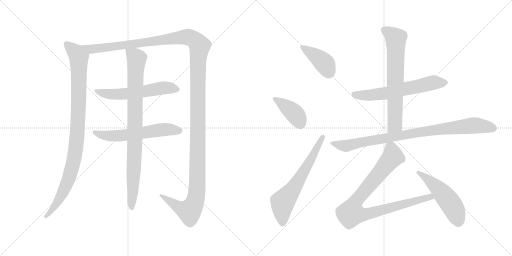
t = 0.00 s
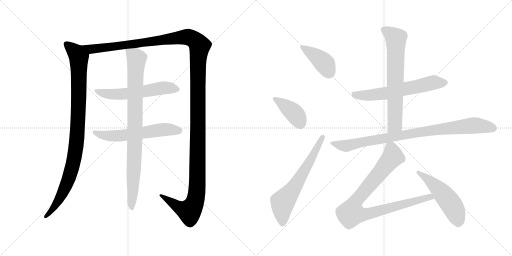
t = 2.24 s
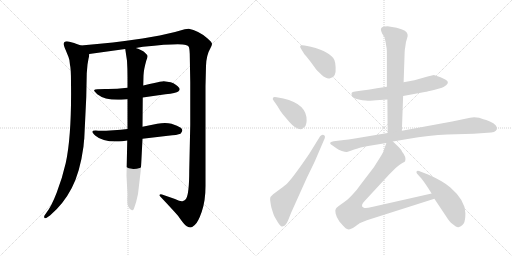
t = 4.47 s
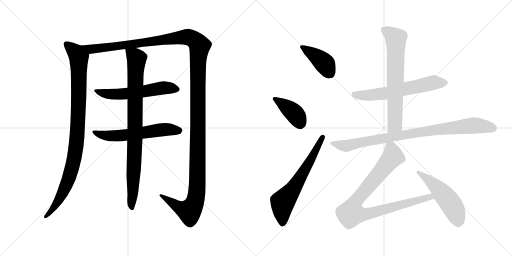
t = 6.71 s
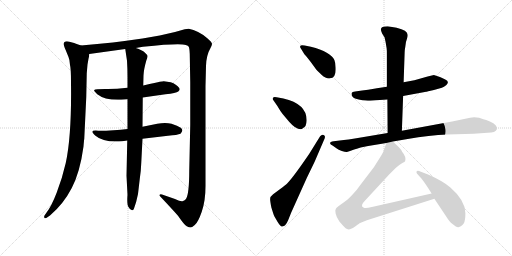
t = 8.94 s
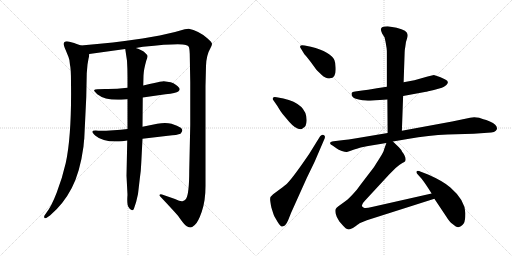
t = 11.18 s

The animated SVG that drew these frames (rendered in a browser with its animation timeline set to each time). Animation: 13 CSS @keyframes rules; one cycle of 11.18 s.

<svg version="1.1" viewBox="0 0 2048 1024" xmlns="http://www.w3.org/2000/svg">
  <g stroke="lightgray" stroke-dasharray="1,1" stroke-width="1" transform="scale(4, 4)">
    <line x1="0" y1="0" x2="256" y2="256"></line>
    <line x1="256" y1="0" x2="0" y2="256"></line>
    <line x1="128" y1="0" x2="128" y2="256"></line>
    <line x1="0" y1="128" x2="256" y2="128"></line>
    <line x1="256" y1="0" x2="512" y2="256"></line>
    <line x1="512" y1="0" x2="256" y2="256"></line>
    <line x1="384" y1="0" x2="384" y2="256"></line>
    <line x1="256" y1="128" x2="512" y2="128"></line>
  </g>
<g transform="scale(1, -1) translate(0, -850)">
   <style type="text/css">
    @keyframes keyframes0 {
      from {
       stroke: black;
       stroke-dashoffset: 993;
       stroke-width: 128;
       }
       76% {
       animation-timing-function: step-end;
       stroke: black;
       stroke-dashoffset: 0;
       stroke-width: 128;
       }
       to {
       stroke: black;
       stroke-width: 1024;
       }
       }
       #make-me-a-hanzi-animation-0 {
         animation: keyframes0 1.058105s both;
         animation-delay: 0.000000s;
         animation-timing-function: linear;
       }
    @keyframes keyframes1 {
      from {
       stroke: black;
       stroke-dashoffset: 1539;
       stroke-width: 128;
       }
       83% {
       animation-timing-function: step-end;
       stroke: black;
       stroke-dashoffset: 0;
       stroke-width: 128;
       }
       to {
       stroke: black;
       stroke-width: 1024;
       }
       }
       #make-me-a-hanzi-animation-1 {
         animation: keyframes1 1.502441s both;
         animation-delay: 1.058105s;
         animation-timing-function: linear;
       }
    @keyframes keyframes2 {
      from {
       stroke: black;
       stroke-dashoffset: 583;
       stroke-width: 128;
       }
       65% {
       animation-timing-function: step-end;
       stroke: black;
       stroke-dashoffset: 0;
       stroke-width: 128;
       }
       to {
       stroke: black;
       stroke-width: 1024;
       }
       }
       #make-me-a-hanzi-animation-2 {
         animation: keyframes2 0.724447s both;
         animation-delay: 2.560546s;
         animation-timing-function: linear;
       }
    @keyframes keyframes3 {
      from {
       stroke: black;
       stroke-dashoffset: 593;
       stroke-width: 128;
       }
       66% {
       animation-timing-function: step-end;
       stroke: black;
       stroke-dashoffset: 0;
       stroke-width: 128;
       }
       to {
       stroke: black;
       stroke-width: 1024;
       }
       }
       #make-me-a-hanzi-animation-3 {
         animation: keyframes3 0.732585s both;
         animation-delay: 3.284993s;
         animation-timing-function: linear;
       }
    @keyframes keyframes4 {
      from {
       stroke: black;
       stroke-dashoffset: 904;
       stroke-width: 128;
       }
       75% {
       animation-timing-function: step-end;
       stroke: black;
       stroke-dashoffset: 0;
       stroke-width: 128;
       }
       to {
       stroke: black;
       stroke-width: 1024;
       }
       }
       #make-me-a-hanzi-animation-4 {
         animation: keyframes4 0.985677s both;
         animation-delay: 4.017578s;
         animation-timing-function: linear;
       }
    @keyframes keyframes5 {
      from {
       stroke: black;
       stroke-dashoffset: 412;
       stroke-width: 128;
       }
       57% {
       animation-timing-function: step-end;
       stroke: black;
       stroke-dashoffset: 0;
       stroke-width: 128;
       }
       to {
       stroke: black;
       stroke-width: 1024;
       }
       }
       #make-me-a-hanzi-animation-5 {
         animation: keyframes5 0.585286s both;
         animation-delay: 5.003255s;
         animation-timing-function: linear;
       }
    @keyframes keyframes6 {
      from {
       stroke: black;
       stroke-dashoffset: 405;
       stroke-width: 128;
       }
       57% {
       animation-timing-function: step-end;
       stroke: black;
       stroke-dashoffset: 0;
       stroke-width: 128;
       }
       to {
       stroke: black;
       stroke-width: 1024;
       }
       }
       #make-me-a-hanzi-animation-6 {
         animation: keyframes6 0.579590s both;
         animation-delay: 5.588541s;
         animation-timing-function: linear;
       }
    @keyframes keyframes7 {
      from {
       stroke: black;
       stroke-dashoffset: 646;
       stroke-width: 128;
       }
       68% {
       animation-timing-function: step-end;
       stroke: black;
       stroke-dashoffset: 0;
       stroke-width: 128;
       }
       to {
       stroke: black;
       stroke-width: 1024;
       }
       }
       #make-me-a-hanzi-animation-7 {
         animation: keyframes7 0.775716s both;
         animation-delay: 6.168131s;
         animation-timing-function: linear;
       }
    @keyframes keyframes8 {
      from {
       stroke: black;
       stroke-dashoffset: 623;
       stroke-width: 128;
       }
       67% {
       animation-timing-function: step-end;
       stroke: black;
       stroke-dashoffset: 0;
       stroke-width: 128;
       }
       to {
       stroke: black;
       stroke-width: 1024;
       }
       }
       #make-me-a-hanzi-animation-8 {
         animation: keyframes8 0.756999s both;
         animation-delay: 6.943847s;
         animation-timing-function: linear;
       }
    @keyframes keyframes9 {
      from {
       stroke: black;
       stroke-dashoffset: 695;
       stroke-width: 128;
       }
       69% {
       animation-timing-function: step-end;
       stroke: black;
       stroke-dashoffset: 0;
       stroke-width: 128;
       }
       to {
       stroke: black;
       stroke-width: 1024;
       }
       }
       #make-me-a-hanzi-animation-9 {
         animation: keyframes9 0.815592s both;
         animation-delay: 7.700846s;
         animation-timing-function: linear;
       }
    @keyframes keyframes10 {
      from {
       stroke: black;
       stroke-dashoffset: 910;
       stroke-width: 128;
       }
       75% {
       animation-timing-function: step-end;
       stroke: black;
       stroke-dashoffset: 0;
       stroke-width: 128;
       }
       to {
       stroke: black;
       stroke-width: 1024;
       }
       }
       #make-me-a-hanzi-animation-10 {
         animation: keyframes10 0.990560s both;
         animation-delay: 8.516438s;
         animation-timing-function: linear;
       }
    @keyframes keyframes11 {
      from {
       stroke: black;
       stroke-dashoffset: 921;
       stroke-width: 128;
       }
       75% {
       animation-timing-function: step-end;
       stroke: black;
       stroke-dashoffset: 0;
       stroke-width: 128;
       }
       to {
       stroke: black;
       stroke-width: 1024;
       }
       }
       #make-me-a-hanzi-animation-11 {
         animation: keyframes11 0.999512s both;
         animation-delay: 9.506998s;
         animation-timing-function: linear;
       }
    @keyframes keyframes12 {
      from {
       stroke: black;
       stroke-dashoffset: 519;
       stroke-width: 128;
       }
       63% {
       animation-timing-function: step-end;
       stroke: black;
       stroke-dashoffset: 0;
       stroke-width: 128;
       }
       to {
       stroke: black;
       stroke-width: 1024;
       }
       }
       #make-me-a-hanzi-animation-12 {
         animation: keyframes12 0.672363s both;
         animation-delay: 10.506510s;
         animation-timing-function: linear;
       }
</style>
<path d="M 324.0 668.5 L 304.0 675.5 Q 302.0 677.5 278.0 683.5 Q 255.0 688.5 255.0 674.5 Q 255.0 667.5 263.0 649.5 L 274.0 622.5 Q 279.0 611.5 280.0 590.5 Q 284.0 576.5 284.0 521.5 Q 287.0 308.5 263.0 198.5 Q 249.0 137.5 227.0 80.5 Q 205.0 23.5 185.0 -1.5 L 178.0 -11.5 Q 175.0 -17.5 178.0 -21.5 Q 181.0 -25.5 191.0 -17.5 L 200.0 -11.5 Q 254.0 34.5 287.0 98.5 Q 320.0 161.5 334.0 264.5 Q 336.0 290.5 337.0 294.5 L 345.0 461.5 L 347.0 557.5 L 350.0 592.5 L 354.0 615.5 Q 356.0 621.5 357.0 634.5 C 360.0 655.5 352.0 658.5 324.0 668.5 Z" fill="lightgray"></path> 
<path d="M 543.0 658.5 L 572.0 663.5 Q 719.0 678.5 743.0 670.5 Q 753.0 667.5 755.0 663.5 Q 758.0 658.5 759.0 634.5 L 761.0 520.5 L 761.0 351.5 L 757.0 168.5 Q 757.0 75.5 744.0 54.5 Q 736.0 46.5 732.0 46.5 Q 725.0 42.5 700.0 54.5 L 648.0 72.5 Q 647.0 73.5 643.0 73.5 Q 640.0 72.5 638.0 70.5 Q 637.0 68.5 641.0 64.5 Q 692.0 10.5 712.0 -12.5 Q 738.0 -50.5 747.0 -54.5 Q 757.0 -59.5 762.0 -59.5 Q 767.0 -59.5 779.0 -49.5 Q 792.0 -39.5 807.0 3.5 Q 822.0 46.5 822.0 106.5 L 822.0 506.5 L 824.0 586.5 Q 825.0 629.5 843.0 660.5 Q 847.0 667.5 848.0 674.5 Q 849.0 680.5 828.0 698.5 Q 793.0 728.5 755.0 735.5 L 739.0 733.5 L 700.0 722.5 L 639.0 708.5 L 570.0 696.5 Q 456.0 679.5 324.0 668.5 C 294.0 665.5 327.0 630.5 357.0 634.5 L 501.0 654.5 L 543.0 658.5 Z" fill="lightgray"></path> 
<path d="M 510.0 499.5 Q 460.0 493.5 420.0 494.5 Q 381.0 494.5 377.0 490.5 Q 374.0 486.5 389.0 473.5 Q 423.0 446.5 498.0 452.5 L 510.0 453.5 L 571.0 460.5 L 662.0 473.5 Q 705.0 477.5 713.0 484.5 Q 722.0 490.5 717.0 498.5 Q 706.0 513.5 683.0 521.5 L 655.0 525.5 Q 650.0 525.5 639.0 523.5 Q 629.0 521.5 573.0 508.5 L 510.0 499.5 Z" fill="lightgray"></path> 
<path d="M 510.0 334.5 Q 458.0 327.5 393.0 327.5 Q 352.0 331.5 382.0 307.5 Q 414.0 279.5 489.0 285.5 L 509.0 288.5 L 570.0 295.5 L 672.0 307.5 Q 710.0 310.5 722.0 315.5 Q 736.0 329.5 723.0 339.5 Q 711.0 348.5 686.0 355.5 Q 662.0 361.5 629.0 355.5 L 570.0 343.5 L 510.0 334.5 Z" fill="lightgray"></path> 
<path d="M 573.0 508.5 L 574.0 548.5 Q 575.0 572.5 585.0 607.5 Q 591.0 621.5 590.0 626.5 Q 590.0 630.5 579.0 640.5 Q 569.0 650.5 543.0 658.5 C 515.0 669.5 498.0 675.5 501.0 654.5 L 508.0 607.5 Q 510.0 575.5 510.0 542.5 L 510.0 499.5 L 510.0 453.5 L 510.0 334.5 L 509.0 288.5 L 506.0 147.5 L 510.0 71.5 Q 507.0 31.5 514.0 22.5 Q 521.0 9.5 528.0 9.5 Q 532.0 7.5 536.0 16.5 Q 546.0 43.5 552.0 74.5 L 559.0 134.5 Q 564.0 167.5 565.0 198.5 L 570.0 295.5 L 570.0 343.5 L 571.0 460.5 L 573.0 508.5 Z" fill="lightgray"></path> 
<path d="M 1217.5 633.0 Q 1223.5 627.0 1241.5 604.0 L 1260.5 578.0 Q 1265.5 570.0 1286.0 551.5 Q 1306.5 533.0 1320.5 537.0 Q 1345.5 539.0 1342.5 581.0 Q 1341.5 601.0 1337.5 610.0 Q 1323.5 642.0 1243.5 663.0 L 1218.5 668.0 Q 1202.5 671.0 1201.0 666.0 Q 1199.5 661.0 1203.5 656.0 L 1217.5 633.0 Z" fill="lightgray"></path> 
<path d="M 1106.5 461.0 Q 1093.5 463.0 1092.5 459.0 Q 1088.5 454.0 1093.5 449.0 L 1109.5 426.0 Q 1121.5 405.0 1130.5 394.0 L 1156.5 363.0 Q 1182.5 333.0 1202.5 333.0 Q 1207.5 333.0 1212.5 338.0 Q 1225.5 343.0 1226.5 367.0 Q 1228.5 434.0 1133.5 456.0 L 1106.5 461.0 Z" fill="lightgray"></path> 
<path d="M 1280.5 305.0 L 1236.5 234.0 Q 1174.5 143.0 1149.5 117.0 Q 1143.5 111.0 1119.5 93.0 L 1092.5 73.0 Q 1080.5 64.0 1080.5 54.5 Q 1080.5 45.0 1085.5 20.0 Q 1093.5 -6.0 1096.0 -12.0 Q 1098.5 -18.0 1110.0 -36.5 Q 1121.5 -55.0 1127.5 -56.0 Q 1129.5 -57.0 1139.5 -52.0 Q 1147.5 -44.0 1152.5 -31.0 L 1164.5 -1.0 L 1227.5 139.0 L 1258.5 203.0 L 1298.5 296.0 Q 1302.5 308.0 1294.5 310.5 Q 1286.5 313.0 1280.5 305.0 Z" fill="lightgray"></path> 
<path d="M 1547.5 503.0 L 1507.5 497.0 Q 1502.5 495.0 1448.5 488.0 L 1420.5 484.0 Q 1408.5 483.0 1406.5 478.0 Q 1403.5 461.0 1423.5 455.0 Q 1433.5 452.0 1449.5 449.0 Q 1477.5 447.0 1480.5 447.0 L 1504.5 449.0 L 1549.5 452.0 L 1612.5 466.0 L 1704.5 483.0 Q 1705.5 483.0 1735.5 490.0 L 1767.5 499.0 Q 1775.5 502.0 1785.5 510.0 Q 1799.5 524.0 1781.0 532.5 Q 1762.5 541.0 1759.5 542.0 L 1735.5 550.0 L 1710.5 544.0 L 1657.5 529.0 L 1614.5 521.0 L 1547.5 503.0 Z" fill="lightgray"></path> 
<path d="M 1546.5 657.0 Q 1547.5 651.0 1547.5 633.0 L 1547.5 503.0 L 1549.5 452.0 L 1550.5 318.0 C 1550.5 288.0 1606.5 297.0 1607.5 327.0 L 1612.5 466.0 L 1614.5 521.0 L 1618.5 638.0 Q 1618.5 650.0 1621.5 665.0 Q 1622.5 682.0 1627.5 694.0 Q 1631.5 705.0 1630.5 711.0 Q 1630.5 729.0 1586.5 739.0 L 1550.5 745.0 Q 1523.5 745.0 1523.5 732.0 Q 1523.5 728.0 1528.5 716.0 L 1538.5 700.0 L 1542.5 681.0 L 1546.5 657.0 Z" fill="lightgray"></path> 
<path d="M 1550.5 318.0 L 1419.5 296.0 Q 1391.5 292.0 1375.5 290.0 L 1334.5 285.0 Q 1307.5 280.0 1331.5 267.0 L 1345.5 257.0 Q 1353.5 251.0 1367.5 246.5 Q 1381.5 242.0 1387.0 242.5 Q 1392.5 243.0 1416.5 252.0 Q 1440.5 261.0 1447.5 261.5 Q 1454.5 262.0 1472.5 266.0 L 1545.5 278.0 L 1571.5 284.0 L 1630.5 294.0 Q 1717.5 309.0 1789.5 312.0 L 1894.5 315.0 L 1950.5 319.0 Q 1982.5 319.0 1987.5 333.0 Q 1991.5 350.0 1959.5 364.0 Q 1943.5 371.0 1933.5 373.0 L 1916.5 379.0 Q 1895.5 384.0 1880.5 379.0 L 1808.5 364.0 L 1607.5 327.0 L 1550.5 318.0 Z" fill="lightgray"></path> 
<path d="M 1545.5 278.0 L 1536.5 253.0 Q 1535.5 244.0 1519.5 219.0 L 1495.5 181.0 L 1443.5 113.0 Q 1429.5 92.0 1408.5 70.0 Q 1387.5 48.0 1378.5 43.0 L 1353.5 25.0 Q 1344.5 18.0 1343.5 15.0 Q 1339.5 11.0 1342.5 -4.0 Q 1345.5 -19.0 1357.5 -36.0 L 1372.5 -53.0 Q 1375.5 -56.0 1382.5 -63.0 Q 1389.5 -69.0 1399.5 -67.0 Q 1409.5 -65.0 1423.5 -54.0 Q 1437.5 -43.0 1440.5 -42.0 L 1467.5 -31.0 L 1737.5 55.0 C 1766.5 64.0 1755.5 83.0 1726.5 76.0 L 1487.5 22.0 Q 1463.5 16.0 1455.5 19.0 Q 1437.5 25.0 1459.5 47.0 L 1557.5 153.0 L 1582.5 178.0 Q 1598.5 193.0 1609.5 198.0 Q 1619.5 202.0 1620.5 205.0 Q 1626.5 221.0 1608.5 243.0 Q 1605.5 251.0 1595.5 261.0 L 1571.5 284.0 C 1553.5 301.0 1553.5 301.0 1545.5 278.0 Z" fill="lightgray"></path> 
<path d="M 1737.5 55.0 L 1785.5 -17.0 Q 1798.5 -38.0 1807.5 -44.0 Q 1816.5 -50.0 1821.5 -55.0 Q 1832.5 -61.0 1835.5 -58.0 Q 1843.5 -58.0 1855.5 -43.0 Q 1861.5 -31.0 1861.5 -3.0 Q 1861.5 48.0 1801.5 100.0 Q 1773.5 125.0 1714.5 151.0 L 1683.5 163.0 Q 1670.5 169.0 1666.5 165.0 Q 1664.5 159.0 1668.5 155.0 L 1686.5 135.0 Q 1703.5 113.0 1726.5 76.0 L 1737.5 55.0 Z" fill="lightgray"></path> 
      <clipPath id="make-me-a-hanzi-clip-0">
      <path d="M 324.0 668.5 L 304.0 675.5 Q 302.0 677.5 278.0 683.5 Q 255.0 688.5 255.0 674.5 Q 255.0 667.5 263.0 649.5 L 274.0 622.5 Q 279.0 611.5 280.0 590.5 Q 284.0 576.5 284.0 521.5 Q 287.0 308.5 263.0 198.5 Q 249.0 137.5 227.0 80.5 Q 205.0 23.5 185.0 -1.5 L 178.0 -11.5 Q 175.0 -17.5 178.0 -21.5 Q 181.0 -25.5 191.0 -17.5 L 200.0 -11.5 Q 254.0 34.5 287.0 98.5 Q 320.0 161.5 334.0 264.5 Q 336.0 290.5 337.0 294.5 L 345.0 461.5 L 347.0 557.5 L 350.0 592.5 L 354.0 615.5 Q 356.0 621.5 357.0 634.5 C 360.0 655.5 352.0 658.5 324.0 668.5 Z" fill="lightgray"></path>
      </clipPath>
      <path clip-path="url(#make-me-a-hanzi-clip-0)" d="M 269.0 672.5 L 306.0 637.5 L 315.0 621.5 L 314.0 424.5 L 304.0 259.5 L 292.0 193.5 L 262.0 102.5 L 219.0 24.5 L 184.0 -16.5 " fill="none" id="make-me-a-hanzi-animation-0" stroke-dasharray="865 1730" stroke-linecap="round"></path>

      <clipPath id="make-me-a-hanzi-clip-1">
      <path d="M 543.0 658.5 L 572.0 663.5 Q 719.0 678.5 743.0 670.5 Q 753.0 667.5 755.0 663.5 Q 758.0 658.5 759.0 634.5 L 761.0 520.5 L 761.0 351.5 L 757.0 168.5 Q 757.0 75.5 744.0 54.5 Q 736.0 46.5 732.0 46.5 Q 725.0 42.5 700.0 54.5 L 648.0 72.5 Q 647.0 73.5 643.0 73.5 Q 640.0 72.5 638.0 70.5 Q 637.0 68.5 641.0 64.5 Q 692.0 10.5 712.0 -12.5 Q 738.0 -50.5 747.0 -54.5 Q 757.0 -59.5 762.0 -59.5 Q 767.0 -59.5 779.0 -49.5 Q 792.0 -39.5 807.0 3.5 Q 822.0 46.5 822.0 106.5 L 822.0 506.5 L 824.0 586.5 Q 825.0 629.5 843.0 660.5 Q 847.0 667.5 848.0 674.5 Q 849.0 680.5 828.0 698.5 Q 793.0 728.5 755.0 735.5 L 739.0 733.5 L 700.0 722.5 L 639.0 708.5 L 570.0 696.5 Q 456.0 679.5 324.0 668.5 C 294.0 665.5 327.0 630.5 357.0 634.5 L 501.0 654.5 L 543.0 658.5 Z" fill="lightgray"></path>
      </clipPath>
      <path clip-path="url(#make-me-a-hanzi-clip-1)" d="M 333.0 665.5 L 376.0 654.5 L 741.0 702.5 L 772.0 694.5 L 798.0 667.5 L 792.0 585.5 L 790.0 144.5 L 783.0 54.5 L 776.0 32.5 L 756.0 5.5 L 711.0 23.5 L 642.0 68.5 " fill="none" id="make-me-a-hanzi-animation-1" stroke-dasharray="1411 2822" stroke-linecap="round"></path>

      <clipPath id="make-me-a-hanzi-clip-2">
      <path d="M 510.0 499.5 Q 460.0 493.5 420.0 494.5 Q 381.0 494.5 377.0 490.5 Q 374.0 486.5 389.0 473.5 Q 423.0 446.5 498.0 452.5 L 510.0 453.5 L 571.0 460.5 L 662.0 473.5 Q 705.0 477.5 713.0 484.5 Q 722.0 490.5 717.0 498.5 Q 706.0 513.5 683.0 521.5 L 655.0 525.5 Q 650.0 525.5 639.0 523.5 Q 629.0 521.5 573.0 508.5 L 510.0 499.5 Z" fill="lightgray"></path>
      </clipPath>
      <path clip-path="url(#make-me-a-hanzi-clip-2)" d="M 381.0 488.5 L 424.0 475.5 L 468.0 472.5 L 658.0 499.5 L 704.0 494.5 " fill="none" id="make-me-a-hanzi-animation-2" stroke-dasharray="455 910" stroke-linecap="round"></path>

      <clipPath id="make-me-a-hanzi-clip-3">
      <path d="M 510.0 334.5 Q 458.0 327.5 393.0 327.5 Q 352.0 331.5 382.0 307.5 Q 414.0 279.5 489.0 285.5 L 509.0 288.5 L 570.0 295.5 L 672.0 307.5 Q 710.0 310.5 722.0 315.5 Q 736.0 329.5 723.0 339.5 Q 711.0 348.5 686.0 355.5 Q 662.0 361.5 629.0 355.5 L 570.0 343.5 L 510.0 334.5 Z" fill="lightgray"></path>
      </clipPath>
      <path clip-path="url(#make-me-a-hanzi-clip-3)" d="M 382.0 320.5 L 394.0 313.5 L 459.0 306.5 L 641.0 331.5 L 715.0 327.5 " fill="none" id="make-me-a-hanzi-animation-3" stroke-dasharray="465 930" stroke-linecap="round"></path>

      <clipPath id="make-me-a-hanzi-clip-4">
      <path d="M 573.0 508.5 L 574.0 548.5 Q 575.0 572.5 585.0 607.5 Q 591.0 621.5 590.0 626.5 Q 590.0 630.5 579.0 640.5 Q 569.0 650.5 543.0 658.5 C 515.0 669.5 498.0 675.5 501.0 654.5 L 508.0 607.5 Q 510.0 575.5 510.0 542.5 L 510.0 499.5 L 510.0 453.5 L 510.0 334.5 L 509.0 288.5 L 506.0 147.5 L 510.0 71.5 Q 507.0 31.5 514.0 22.5 Q 521.0 9.5 528.0 9.5 Q 532.0 7.5 536.0 16.5 Q 546.0 43.5 552.0 74.5 L 559.0 134.5 Q 564.0 167.5 565.0 198.5 L 570.0 295.5 L 570.0 343.5 L 571.0 460.5 L 573.0 508.5 Z" fill="lightgray"></path>
      </clipPath>
      <path clip-path="url(#make-me-a-hanzi-clip-4)" d="M 509.0 647.5 L 547.0 615.5 L 528.0 17.5 " fill="none" id="make-me-a-hanzi-animation-4" stroke-dasharray="776 1552" stroke-linecap="round"></path>

      <clipPath id="make-me-a-hanzi-clip-5">
      <path d="M 1217.5 633.0 Q 1223.5 627.0 1241.5 604.0 L 1260.5 578.0 Q 1265.5 570.0 1286.0 551.5 Q 1306.5 533.0 1320.5 537.0 Q 1345.5 539.0 1342.5 581.0 Q 1341.5 601.0 1337.5 610.0 Q 1323.5 642.0 1243.5 663.0 L 1218.5 668.0 Q 1202.5 671.0 1201.0 666.0 Q 1199.5 661.0 1203.5 656.0 L 1217.5 633.0 Z" fill="lightgray"></path>
      </clipPath>
      <path clip-path="url(#make-me-a-hanzi-clip-5)" d="M 1206.5 662.0 L 1288.5 605.0 L 1319.5 558.0 " fill="none" id="make-me-a-hanzi-animation-5" stroke-dasharray="284 568" stroke-linecap="round"></path>

      <clipPath id="make-me-a-hanzi-clip-6">
      <path d="M 1106.5 461.0 Q 1093.5 463.0 1092.5 459.0 Q 1088.5 454.0 1093.5 449.0 L 1109.5 426.0 Q 1121.5 405.0 1130.5 394.0 L 1156.5 363.0 Q 1182.5 333.0 1202.5 333.0 Q 1207.5 333.0 1212.5 338.0 Q 1225.5 343.0 1226.5 367.0 Q 1228.5 434.0 1133.5 456.0 L 1106.5 461.0 Z" fill="lightgray"></path>
      </clipPath>
      <path clip-path="url(#make-me-a-hanzi-clip-6)" d="M 1100.5 455.0 L 1178.5 396.0 L 1200.5 350.0 " fill="none" id="make-me-a-hanzi-animation-6" stroke-dasharray="277 554" stroke-linecap="round"></path>

      <clipPath id="make-me-a-hanzi-clip-7">
      <path d="M 1280.5 305.0 L 1236.5 234.0 Q 1174.5 143.0 1149.5 117.0 Q 1143.5 111.0 1119.5 93.0 L 1092.5 73.0 Q 1080.5 64.0 1080.5 54.5 Q 1080.5 45.0 1085.5 20.0 Q 1093.5 -6.0 1096.0 -12.0 Q 1098.5 -18.0 1110.0 -36.5 Q 1121.5 -55.0 1127.5 -56.0 Q 1129.5 -57.0 1139.5 -52.0 Q 1147.5 -44.0 1152.5 -31.0 L 1164.5 -1.0 L 1227.5 139.0 L 1258.5 203.0 L 1298.5 296.0 Q 1302.5 308.0 1294.5 310.5 Q 1286.5 313.0 1280.5 305.0 Z" fill="lightgray"></path>
      </clipPath>
      <path clip-path="url(#make-me-a-hanzi-clip-7)" d="M 1130.5 -44.0 L 1130.5 41.0 L 1178.5 102.0 L 1289.5 301.0 " fill="none" id="make-me-a-hanzi-animation-7" stroke-dasharray="518 1036" stroke-linecap="round"></path>

      <clipPath id="make-me-a-hanzi-clip-8">
      <path d="M 1547.5 503.0 L 1507.5 497.0 Q 1502.5 495.0 1448.5 488.0 L 1420.5 484.0 Q 1408.5 483.0 1406.5 478.0 Q 1403.5 461.0 1423.5 455.0 Q 1433.5 452.0 1449.5 449.0 Q 1477.5 447.0 1480.5 447.0 L 1504.5 449.0 L 1549.5 452.0 L 1612.5 466.0 L 1704.5 483.0 Q 1705.5 483.0 1735.5 490.0 L 1767.5 499.0 Q 1775.5 502.0 1785.5 510.0 Q 1799.5 524.0 1781.0 532.5 Q 1762.5 541.0 1759.5 542.0 L 1735.5 550.0 L 1710.5 544.0 L 1657.5 529.0 L 1614.5 521.0 L 1547.5 503.0 Z" fill="lightgray"></path>
      </clipPath>
      <path clip-path="url(#make-me-a-hanzi-clip-8)" d="M 1417.5 473.0 L 1477.5 469.0 L 1525.5 474.0 L 1733.5 519.0 L 1779.5 520.0 " fill="none" id="make-me-a-hanzi-animation-8" stroke-dasharray="495 990" stroke-linecap="round"></path>

      <clipPath id="make-me-a-hanzi-clip-9">
      <path d="M 1546.5 657.0 Q 1547.5 651.0 1547.5 633.0 L 1547.5 503.0 L 1549.5 452.0 L 1550.5 318.0 C 1550.5 288.0 1606.5 297.0 1607.5 327.0 L 1612.5 466.0 L 1614.5 521.0 L 1618.5 638.0 Q 1618.5 650.0 1621.5 665.0 Q 1622.5 682.0 1627.5 694.0 Q 1631.5 705.0 1630.5 711.0 Q 1630.5 729.0 1586.5 739.0 L 1550.5 745.0 Q 1523.5 745.0 1523.5 732.0 Q 1523.5 728.0 1528.5 716.0 L 1538.5 700.0 L 1542.5 681.0 L 1546.5 657.0 Z" fill="lightgray"></path>
      </clipPath>
      <path clip-path="url(#make-me-a-hanzi-clip-9)" d="M 1534.5 731.0 L 1583.5 694.0 L 1579.5 352.0 L 1556.5 325.0 " fill="none" id="make-me-a-hanzi-animation-9" stroke-dasharray="567 1134" stroke-linecap="round"></path>

      <clipPath id="make-me-a-hanzi-clip-10">
      <path d="M 1550.5 318.0 L 1419.5 296.0 Q 1391.5 292.0 1375.5 290.0 L 1334.5 285.0 Q 1307.5 280.0 1331.5 267.0 L 1345.5 257.0 Q 1353.5 251.0 1367.5 246.5 Q 1381.5 242.0 1387.0 242.5 Q 1392.5 243.0 1416.5 252.0 Q 1440.5 261.0 1447.5 261.5 Q 1454.5 262.0 1472.5 266.0 L 1545.5 278.0 L 1571.5 284.0 L 1630.5 294.0 Q 1717.5 309.0 1789.5 312.0 L 1894.5 315.0 L 1950.5 319.0 Q 1982.5 319.0 1987.5 333.0 Q 1991.5 350.0 1959.5 364.0 Q 1943.5 371.0 1933.5 373.0 L 1916.5 379.0 Q 1895.5 384.0 1880.5 379.0 L 1808.5 364.0 L 1607.5 327.0 L 1550.5 318.0 Z" fill="lightgray"></path>
      </clipPath>
      <path clip-path="url(#make-me-a-hanzi-clip-10)" d="M 1329.5 277.0 L 1384.5 267.0 L 1664.5 319.0 L 1879.5 347.0 L 1904.5 349.0 L 1974.5 337.0 " fill="none" id="make-me-a-hanzi-animation-10" stroke-dasharray="782 1564" stroke-linecap="round"></path>

      <clipPath id="make-me-a-hanzi-clip-11">
      <path d="M 1545.5 278.0 L 1536.5 253.0 Q 1535.5 244.0 1519.5 219.0 L 1495.5 181.0 L 1443.5 113.0 Q 1429.5 92.0 1408.5 70.0 Q 1387.5 48.0 1378.5 43.0 L 1353.5 25.0 Q 1344.5 18.0 1343.5 15.0 Q 1339.5 11.0 1342.5 -4.0 Q 1345.5 -19.0 1357.5 -36.0 L 1372.5 -53.0 Q 1375.5 -56.0 1382.5 -63.0 Q 1389.5 -69.0 1399.5 -67.0 Q 1409.5 -65.0 1423.5 -54.0 Q 1437.5 -43.0 1440.5 -42.0 L 1467.5 -31.0 L 1737.5 55.0 C 1766.5 64.0 1755.5 83.0 1726.5 76.0 L 1487.5 22.0 Q 1463.5 16.0 1455.5 19.0 Q 1437.5 25.0 1459.5 47.0 L 1557.5 153.0 L 1582.5 178.0 Q 1598.5 193.0 1609.5 198.0 Q 1619.5 202.0 1620.5 205.0 Q 1626.5 221.0 1608.5 243.0 Q 1605.5 251.0 1595.5 261.0 L 1571.5 284.0 C 1553.5 301.0 1553.5 301.0 1545.5 278.0 Z" fill="lightgray"></path>
      </clipPath>
      <path clip-path="url(#make-me-a-hanzi-clip-11)" d="M 1567.5 272.0 L 1570.5 223.0 L 1422.5 44.0 L 1405.5 -2.0 L 1434.5 -8.0 L 1467.5 -6.0 L 1719.5 63.0 L 1728.5 57.0 " fill="none" id="make-me-a-hanzi-animation-11" stroke-dasharray="793 1586" stroke-linecap="round"></path>

      <clipPath id="make-me-a-hanzi-clip-12">
      <path d="M 1737.5 55.0 L 1785.5 -17.0 Q 1798.5 -38.0 1807.5 -44.0 Q 1816.5 -50.0 1821.5 -55.0 Q 1832.5 -61.0 1835.5 -58.0 Q 1843.5 -58.0 1855.5 -43.0 Q 1861.5 -31.0 1861.5 -3.0 Q 1861.5 48.0 1801.5 100.0 Q 1773.5 125.0 1714.5 151.0 L 1683.5 163.0 Q 1670.5 169.0 1666.5 165.0 Q 1664.5 159.0 1668.5 155.0 L 1686.5 135.0 Q 1703.5 113.0 1726.5 76.0 L 1737.5 55.0 Z" fill="lightgray"></path>
      </clipPath>
      <path clip-path="url(#make-me-a-hanzi-clip-12)" d="M 1670.5 161.0 L 1727.5 119.0 L 1781.5 64.0 L 1819.5 7.0 L 1832.5 -38.0 " fill="none" id="make-me-a-hanzi-animation-12" stroke-dasharray="391 782" stroke-linecap="round"></path>

</g>
</svg>
